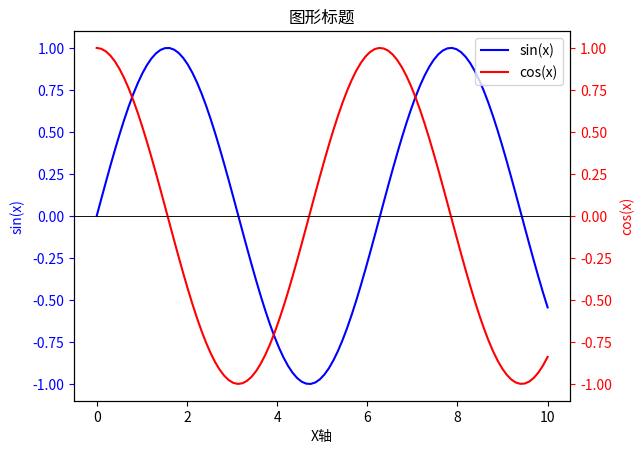

Recreate this plot in Python.
import matplotlib.pyplot as plt
import numpy as np

# 创建一些示例数据
x = np.linspace(0, 10, 100)
y1 = np.sin(x)
y2 = np.cos(x)

# 创建第一个y轴
fig, ax1 = plt.subplots()

# 绘制第一个y轴的数据
line1, = ax1.plot(x, y1, 'b-', label='sin(x)')
ax1.set_xlabel('X轴')
ax1.set_ylabel('sin(x)', color='b')
ax1.tick_params('y', colors='b')

# 创建第二个y轴
ax2 = ax1.twinx()

# 绘制第二个y轴的数据
line2, = ax2.plot(x, y2, 'r-', label='cos(x)')
ax2.set_ylabel('cos(x)', color='r')
ax2.tick_params('y', colors='r')

# 将标签固定在坐标轴上
ax1.yaxis.set_label_coords(-0.1, 0.5)
ax2.yaxis.set_label_coords(1.1, 0.5)

# 在图形上表示x轴
ax1.axhline(0, color='black',linewidth=0.5)
ax2.axhline(0, color='black',linewidth=0.5)

# 添加图例
lines = [line1, line2]
labels = [line.get_label() for line in lines]
plt.legend(lines, labels, loc='upper right')

plt.title('图形标题')
plt.show()